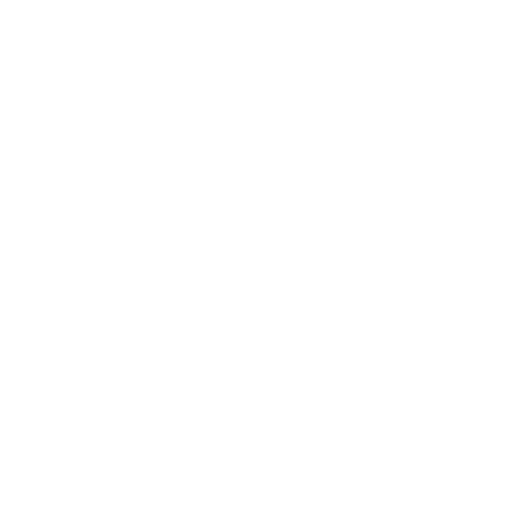
t = 0.00 s
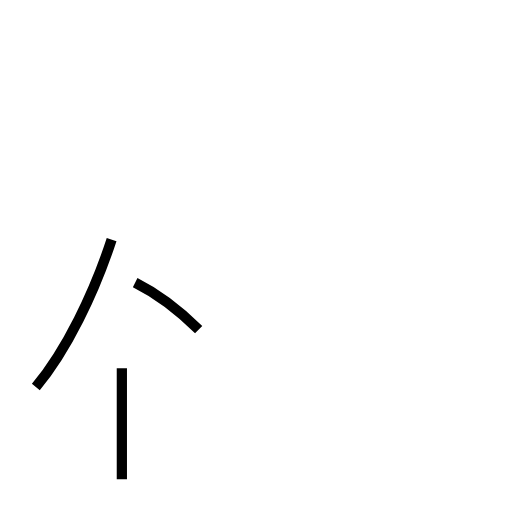
t = 1.05 s
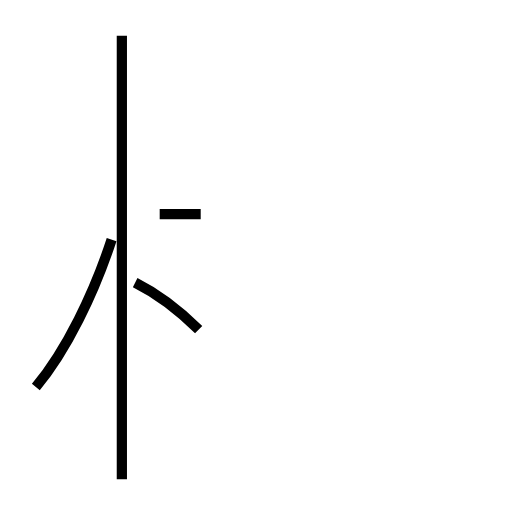
t = 2.14 s
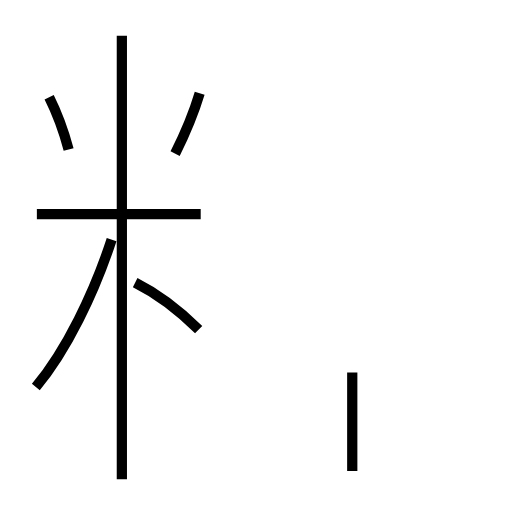
t = 3.14 s
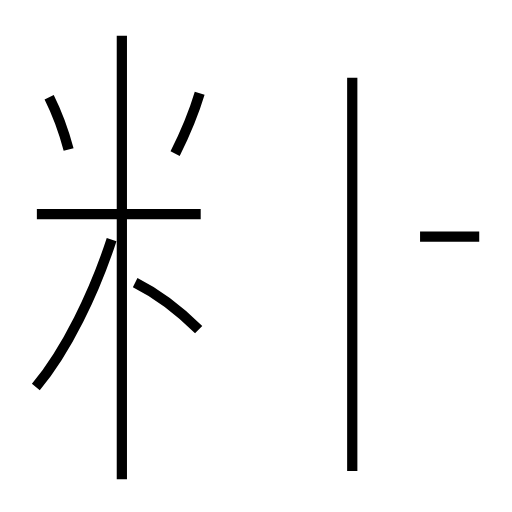
t = 4.18 s
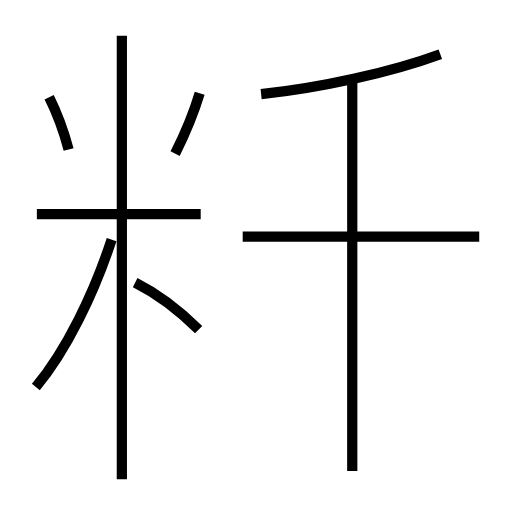
t = 5.24 s

The animated SVG that drew these frames (rendered in a browser with its animation timeline set to each time). Animation: 9 SMIL elements (animate=9); one cycle of 5.24 s.

<?xml version='1.0' encoding='utf-8'?>
<svg viewBox="0.0 -6.0 50.0 50.0" version="1.1" xmlns="http://www.w3.org/2000/svg"><rect x="-1000" y="-1000" width="2000" height="2000" stroke="white" fill="white" /><g style="fill:none;stroke:#000000;stroke-width:1"><path d="M 3.5 -6.2 C 6.5 -9.8 9.2 -15.4 10.9 -20.6 " transform="translate(0.0 38.0)" stroke-dasharray="16.27601050301505" stroke-dashoffset="16.27601050301505"><animate attributeName="stroke-dashoffset" from="16.27601050301505" to="0" dur="0.4882803150904515s" begin="0s" fill="freeze" /></path><path d="M 19.4 -11.8 C 17.8 -13.4 15.6 -15.2 13.2 -16.4 " transform="translate(0.0 38.0)" stroke-dasharray="7.7518789798485335" stroke-dashoffset="7.7518789798485335"><animate attributeName="stroke-dashoffset" from="7.7518789798485335" to="0" dur="0.232556369395456s" begin="0.4882803150904515s" fill="freeze" /></path><path d="M 11.9 2.8 L 11.9 -40.5 " transform="translate(0.0 38.0)" stroke-dasharray="43.3" stroke-dashoffset="43.3"><animate attributeName="stroke-dashoffset" from="43.3" to="0" dur="1.299s" begin="0.7208366844859075s" fill="freeze" /></path><path d="M 19.6 -23.1 L 3.6 -23.1 " transform="translate(0.0 38.0)" stroke-dasharray="16.0" stroke-dashoffset="16.0"><animate attributeName="stroke-dashoffset" from="16.0" to="0" dur="0.48s" begin="2.0198366844859077s" fill="freeze" /></path><path d="M 6.7 -29.4 C 6.3 -30.9 5.5 -33.1 4.8 -34.5 " transform="translate(0.0 38.0)" stroke-dasharray="5.44976166577689" stroke-dashoffset="5.44976166577689"><animate attributeName="stroke-dashoffset" from="5.44976166577689" to="0" dur="0.1634928499733067s" begin="2.4998366844859077s" fill="freeze" /></path><path d="M 17.1 -29.0 C 17.9 -30.6 18.9 -32.9 19.5 -34.9 " transform="translate(0.0 38.0)" stroke-dasharray="6.376431757613098" stroke-dashoffset="6.376431757613098"><animate attributeName="stroke-dashoffset" from="6.376431757613098" to="0" dur="0.19129295272839292s" begin="2.6633295344592143s" fill="freeze" /></path><path d="M 34.4 2.0 L 34.4 -36.4 " transform="translate(0.0 38.0)" stroke-dasharray="38.4" stroke-dashoffset="38.4"><animate attributeName="stroke-dashoffset" from="38.4" to="0" dur="1.152s" begin="2.854622487187607s" fill="freeze" /></path><path d="M 46.8 -20.9 L 23.7 -20.9 " transform="translate(0.0 38.0)" stroke-dasharray="23.099999999999998" stroke-dashoffset="23.099999999999998"><animate attributeName="stroke-dashoffset" from="23.099999999999998" to="0" dur="0.693s" begin="4.006622487187607s" fill="freeze" /></path><path d="M 25.5 -34.8 C 31.2 -35.4 38.1 -36.9 43.0 -38.7" transform="translate(0.0 38.0)" stroke-dasharray="17.968661002927195" stroke-dashoffset="17.968661002927195"><animate attributeName="stroke-dashoffset" from="17.968661002927195" to="0" dur="0.5390598300878159s" begin="4.6996224871876064s" fill="freeze" /></path></g></svg>
